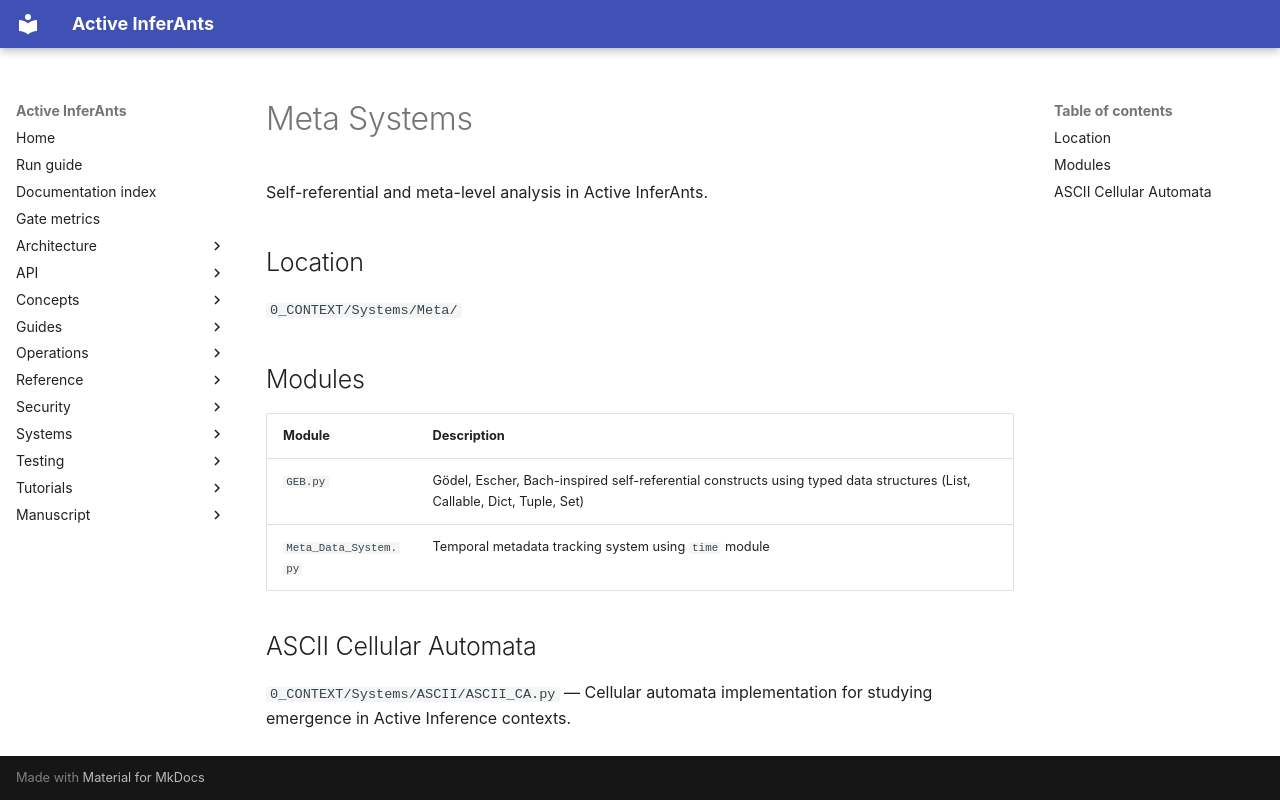

repository: ActiveInferenceInstitute/Active_InferAnts · page: systems/meta_systems/index.html · generator: mkdocs

# Meta Systems

Self-referential and meta-level analysis in Active InferAnts.

## Location

`0_CONTEXT/Systems/Meta/`

## Modules

| Module | Description |
|--------|-------------|
| `GEB.py` | Gödel, Escher, Bach-inspired self-referential constructs using typed data structures (List, Callable, Dict, Tuple, Set) |
| `Meta_Data_System.py` | Temporal metadata tracking system using `time` module |

## ASCII Cellular Automata

`0_CONTEXT/Systems/ASCII/ASCII_CA.py` — Cellular automata implementation for studying emergence in Active Inference contexts.
